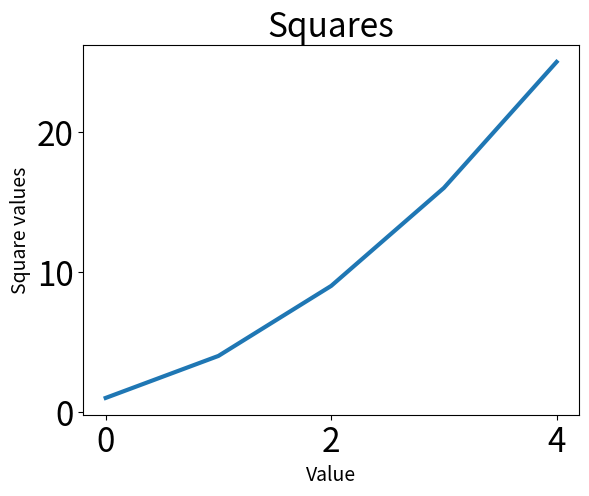

Python code for this plot:
import matplotlib.pyplot as plt

squares = [1, 4, 9, 16, 25]
fig, ax = plt.subplots()
ax.plot(squares, linewidth=3)
ax.set_title("Squares", fontsize = 24)
ax.set_xlabel("Value", fontsize = 14)
ax.set_ylabel("Square values", fontsize = 14)
ax.tick_params(labelsize = 24)

plt.show()